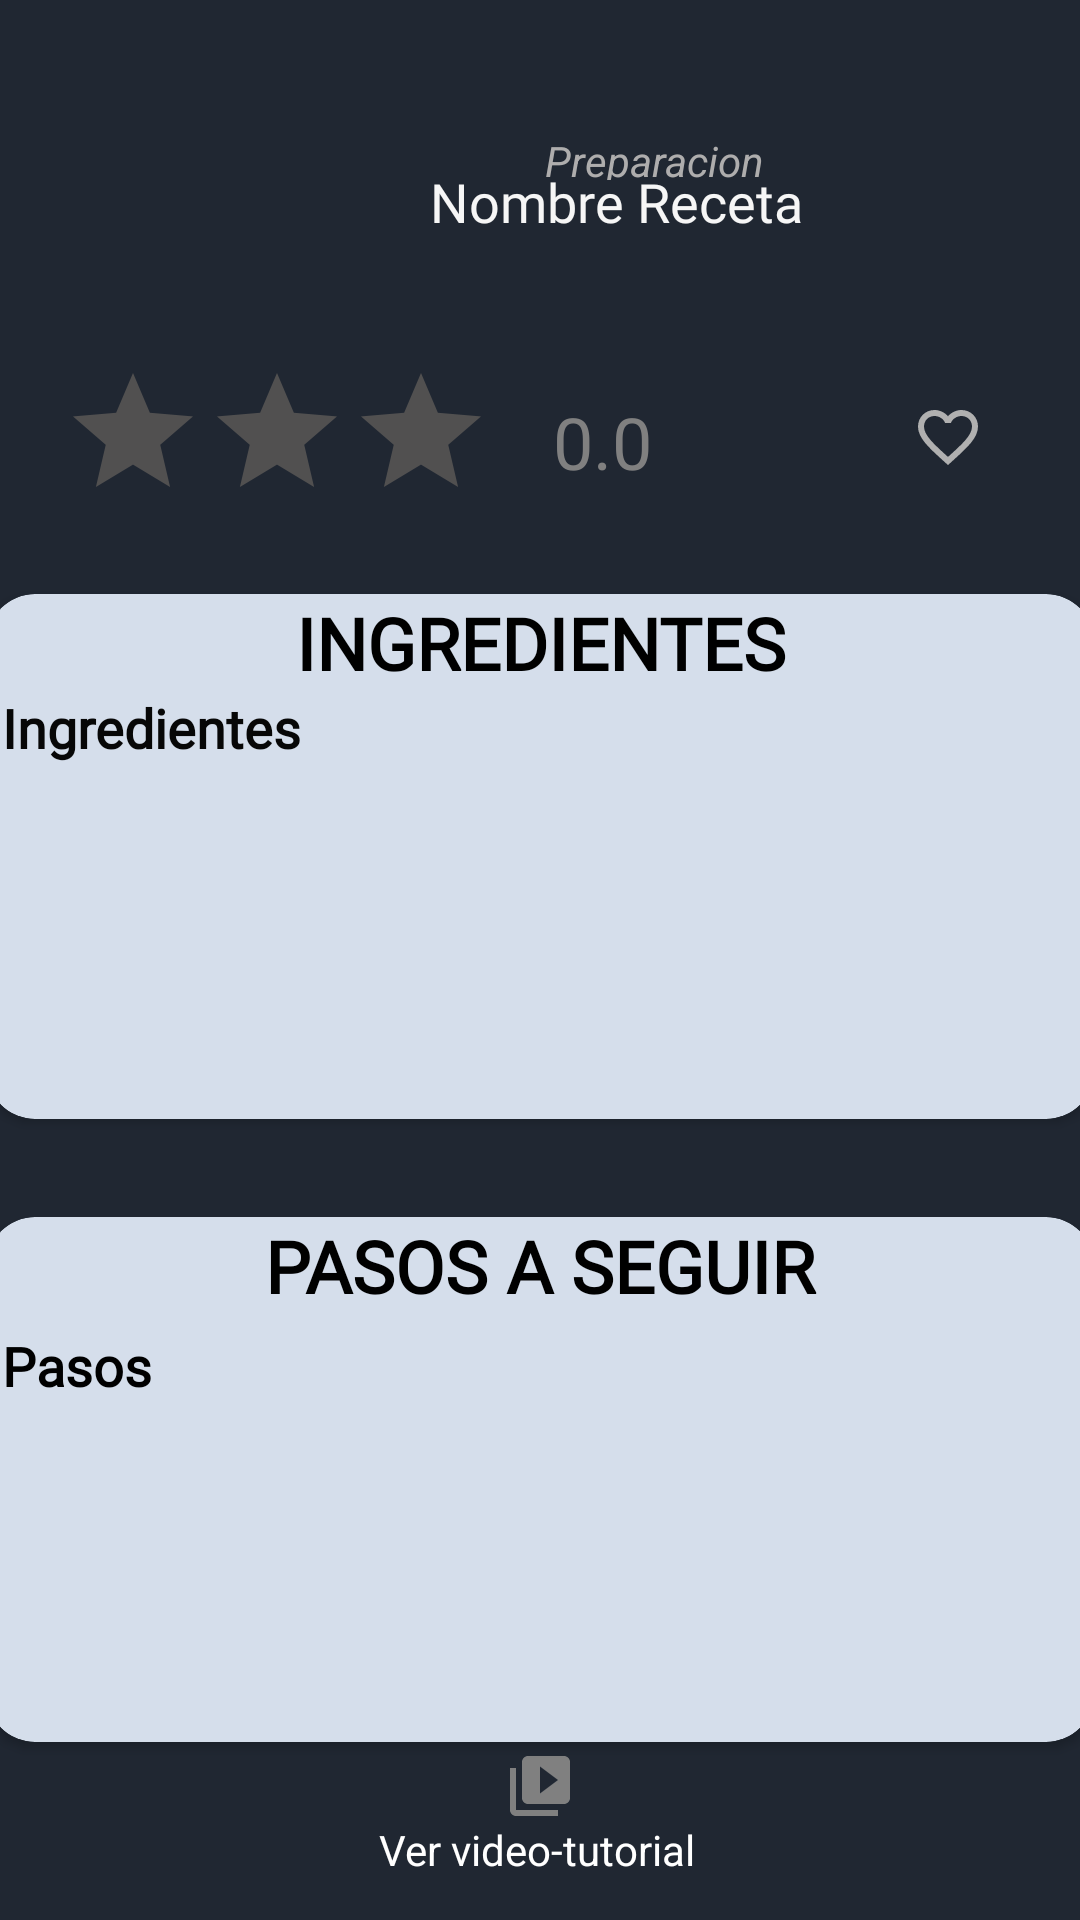

This screen was rendered from an Android layout file. Write that file and the resources it references.
<!-- AndroidManifest.xml: application theme Theme.Comidita3 -->
<!-- res/layout/fragment_receta_detalle_sin_perfil.xml -->
<?xml version="1.0" encoding="utf-8"?>
<androidx.constraintlayout.widget.ConstraintLayout xmlns:android="http://schemas.android.com/apk/res/android"
    xmlns:app="http://schemas.android.com/apk/res-auto"
    xmlns:tools="http://schemas.android.com/tools"
    android:id="@+id/frameLayout7"
    android:layout_width="match_parent"
    android:layout_height="match_parent"
    android:background="#202732"
    tools:context=".UI.fragment_receta_detalle_sinPerfil">

    <TextView
        android:id="@+id/textViewNombreDetalleReceta"
        android:layout_width="218dp"
        android:layout_height="48dp"
        android:fontFamily="@font/abel"
        android:text="Nombre Receta"
        android:textColor="#F6F6F6"
        android:textSize="18sp"
        app:layout_constraintBottom_toBottomOf="parent"
        app:layout_constraintEnd_toEndOf="parent"
        app:layout_constraintHorizontal_bias="0.587"
        app:layout_constraintStart_toEndOf="@+id/imageViewDetalleReceta"
        app:layout_constraintTop_toTopOf="parent"
        app:layout_constraintVertical_bias="0.093" />

    <ImageView
        android:id="@+id/imageViewDetalleReceta"
        android:layout_width="124dp"
        android:layout_height="123dp"
        app:layout_constraintBottom_toBottomOf="parent"
        app:layout_constraintEnd_toEndOf="parent"
        app:layout_constraintHorizontal_bias="0.088"
        app:layout_constraintStart_toStartOf="parent"
        app:layout_constraintTop_toTopOf="parent"
        app:layout_constraintVertical_bias="0.021"
        tools:src="@tools:sample/avatars" />

    <RatingBar
        android:id="@+id/ratingBarDetalleRecetaSinPerfil"
        android:layout_width="143dp"
        android:layout_height="42dp"
        android:background="#202732"
        android:max="5"
        android:numStars="3"
        android:progressBackgroundTint="#515050"
        android:progressTint="#FFEB3B"
        android:rating="0"
        app:layout_constraintBottom_toBottomOf="parent"
        app:layout_constraintEnd_toEndOf="parent"
        app:layout_constraintHorizontal_bias="0.093"
        app:layout_constraintStart_toStartOf="parent"
        app:layout_constraintTop_toTopOf="parent"
        app:layout_constraintVertical_bias="0.201" />

    <TextView
        android:id="@+id/textViewFacilidadDetalleReceta"
        android:layout_width="163dp"
        android:layout_height="16dp"
        android:layout_marginStart="37dp"
        android:layout_marginTop="44dp"
        android:layout_marginEnd="176dp"
        android:text="Preparacion"
        android:textColor="#AEADAD"
        android:textStyle="italic"
        app:layout_constraintEnd_toEndOf="parent"
        app:layout_constraintHorizontal_bias="0.0"
        app:layout_constraintStart_toEndOf="@+id/imageViewDetalleReceta"
        app:layout_constraintTop_toTopOf="parent" />




    <ImageButton
        android:id="@+id/imageButtonFavoritosDetalleReceta"
        android:layout_width="wrap_content"
        android:layout_height="wrap_content"
        android:background="#202732"
        android:src="@drawable/ic_baseline_favorite_border_24"
        app:layout_constraintBottom_toBottomOf="parent"
        app:layout_constraintEnd_toEndOf="parent"
        app:layout_constraintHorizontal_bias="0.832"
        app:layout_constraintStart_toEndOf="@+id/imageViewDetalleReceta"
        app:layout_constraintTop_toTopOf="parent"
        app:layout_constraintVertical_bias="0.217" />


    <ImageButton
        android:id="@+id/imageButton2"
        android:layout_width="wrap_content"
        android:layout_height="wrap_content"
        android:background="#202732"
        android:src="@drawable/ic_baseline_video_library_24"
        app:layout_constraintBottom_toBottomOf="parent"
        app:layout_constraintEnd_toEndOf="parent"
        app:layout_constraintStart_toStartOf="parent"
        app:layout_constraintTop_toTopOf="parent"
        app:layout_constraintVertical_bias="0.947" />

    <TextView
        android:id="@+id/textView15"
        android:layout_width="wrap_content"
        android:layout_height="wrap_content"
        android:layout_marginTop="5dp"
        android:layout_marginBottom="16dp"
        android:text="Ver video-tutorial"
        android:textColor="#FFFFFF"
        app:layout_constraintBottom_toBottomOf="parent"
        app:layout_constraintEnd_toEndOf="parent"
        app:layout_constraintHorizontal_bias="0.496"
        app:layout_constraintStart_toStartOf="parent"
        app:layout_constraintTop_toBottomOf="@+id/imageButton2"
        app:layout_constraintVertical_bias="0.75" />

    <View
        android:id="@+id/viewURLyoutube"
        android:layout_width="108dp"
        android:layout_height="51dp"
        app:layout_constraintBottom_toBottomOf="parent"
        app:layout_constraintEnd_toEndOf="parent"
        app:layout_constraintStart_toStartOf="parent"
        app:layout_constraintTop_toTopOf="parent"
        app:layout_constraintVertical_bias="0.98" />

    <ImageView
        android:id="@+id/imageView6"
        android:layout_width="wrap_content"
        android:layout_height="wrap_content"
        android:layout_marginStart="32dp"
        android:src="@drawable/ic_baseline_star_rate_24"
        app:layout_constraintBottom_toBottomOf="parent"
        app:layout_constraintEnd_toEndOf="parent"
        app:layout_constraintHorizontal_bias="0.0"
        app:layout_constraintStart_toEndOf="@+id/ratingBarDetalleRecetaSinPerfil"
        app:layout_constraintTop_toTopOf="parent"
        app:layout_constraintVertical_bias="0.217" />

    <androidx.cardview.widget.CardView
        android:id="@+id/cardView"
        android:layout_width="383dp"
        android:layout_height="191dp"
        app:cardBackgroundColor="#d5deeb"
        app:cardCornerRadius="16dp"
        app:cardUseCompatPadding="true"
        app:layout_constraintBottom_toBottomOf="parent"
        app:layout_constraintEnd_toEndOf="parent"
        app:layout_constraintHorizontal_bias="0.51"
        app:layout_constraintStart_toStartOf="parent"
        app:layout_constraintTop_toBottomOf="@+id/ratingBarDetalleRecetaSinPerfil"
        app:layout_constraintVertical_bias="0.096">

        <LinearLayout
            android:layout_width="match_parent"
            android:layout_height="wrap_content"
            android:orientation="vertical">

            <TextView
                android:id="@+id/textView13"
                android:layout_width="match_parent"
                android:layout_height="wrap_content"
                android:fontFamily="@font/lakki_reddy"
                android:text="INGREDIENTES"
                android:textAlignment="center"
                android:textAllCaps="false"
                android:textColor="#000000"
                android:textSize="24sp"
                android:textStyle="bold"
                app:layout_constraintBottom_toBottomOf="parent"
                app:layout_constraintEnd_toEndOf="parent"
                app:layout_constraintHorizontal_bias="0.501"
                app:layout_constraintStart_toStartOf="parent"
                app:layout_constraintTop_toTopOf="parent"
                app:layout_constraintVertical_bias="0.285" />


            <TextView
                android:id="@+id/textViewIngredientesDetalleReceta"
                android:layout_width="359dp"
                android:layout_height="128dp"
                android:layout_marginLeft="5dp"
                android:fontFamily="@font/abel"
                android:scrollbars="vertical"
                android:text="Ingredientes"
                android:textColor="#070707"
                android:textSize="18sp"
                android:textStyle="bold"
                app:layout_constraintBottom_toBottomOf="parent"
                app:layout_constraintEnd_toEndOf="parent"
                app:layout_constraintHorizontal_bias="0.55"
                app:layout_constraintStart_toStartOf="parent"
                app:layout_constraintTop_toTopOf="parent"
                app:layout_constraintVertical_bias="0.417" />


        </LinearLayout>


    </androidx.cardview.widget.CardView>


    <androidx.cardview.widget.CardView
        android:layout_width="383dp"
        android:layout_height="191dp"
        app:cardBackgroundColor="#d5deeb"
        app:cardCornerRadius="16dp"
        app:cardUseCompatPadding="true"
        app:layout_constraintBottom_toBottomOf="parent"
        app:layout_constraintEnd_toEndOf="parent"
        app:layout_constraintHorizontal_bias="0.51"
        app:layout_constraintStart_toStartOf="parent"
        app:layout_constraintTop_toBottomOf="@+id/cardView"
        app:layout_constraintVertical_bias="0.243">

        <LinearLayout
            android:layout_width="match_parent"
            android:layout_height="wrap_content"
            android:orientation="vertical">

            <TextView
                android:id="@+id/textView14"
                android:layout_width="match_parent"
                android:layout_height="wrap_content"
                android:fontFamily="@font/lakki_reddy"
                android:text="PASOS A SEGUIR"
                android:textAlignment="center"
                android:textColor="#000000"
                android:textSize="24sp"
                android:textStyle="bold"
                app:layout_constraintBottom_toBottomOf="parent"
                app:layout_constraintEnd_toEndOf="parent"
                app:layout_constraintHorizontal_bias="0.501"
                app:layout_constraintStart_toStartOf="parent"
                app:layout_constraintTop_toTopOf="parent"
                app:layout_constraintVertical_bias="0.575" />

            <TextView
                android:id="@+id/textViewPasosDetalleCreador"
                android:layout_width="356dp"
                android:layout_height="119dp"
                android:layout_marginLeft="5dp"
                android:layout_marginTop="5dp"
                android:layout_marginRight="5dp"
                android:layout_marginBottom="5dp"
                android:fontFamily="@font/abel"
                android:scrollbars="vertical"
                android:text="Pasos"
                android:textColor="#000000"
                android:textSize="18sp"
                android:textStyle="bold" />


        </LinearLayout>


    </androidx.cardview.widget.CardView>

    <TextView
        android:id="@+id/textViewValoracionGlobalSinPerfil"
        android:layout_width="57dp"
        android:layout_height="28dp"
        android:text="0.0"
        android:textColor="#808080"
        android:textSize="24sp"
        app:layout_constraintBottom_toBottomOf="parent"
        app:layout_constraintEnd_toEndOf="parent"
        app:layout_constraintHorizontal_bias="0.608"
        app:layout_constraintStart_toStartOf="parent"
        app:layout_constraintTop_toTopOf="parent"
        app:layout_constraintVertical_bias="0.214" />


</androidx.constraintlayout.widget.ConstraintLayout>
<!-- resources referenced by this layout -->
<resources>
  <!-- drawable ic_baseline_favorite_border_24 (drawable) -->
  <vector android:height="24dp" android:tint="#B0B0B0"
      android:viewportHeight="24" android:viewportWidth="24"
      android:width="24dp" xmlns:android="http://schemas.android.com/apk/res/android">
      <path android:fillColor="@android:color/white" android:pathData="M16.5,3c-1.74,0 -3.41,0.81 -4.5,2.09C10.91,3.81 9.24,3 7.5,3 4.42,3 2,5.42 2,8.5c0,3.78 3.4,6.86 8.55,11.54L12,21.35l1.45,-1.32C18.6,15.36 22,12.28 22,8.5 22,5.42 19.58,3 16.5,3zM12.1,18.55l-0.1,0.1 -0.1,-0.1C7.14,14.24 4,11.39 4,8.5 4,6.5 5.5,5 7.5,5c1.54,0 3.04,0.99 3.57,2.36h1.87C13.46,5.99 14.96,5 16.5,5c2,0 3.5,1.5 3.5,3.5 0,2.89 -3.14,5.74 -7.9,10.05z"/>
  </vector>
  <!-- drawable ic_baseline_video_library_24 (drawable) -->
  <vector android:height="24dp" android:tint="#808080"
      android:viewportHeight="24" android:viewportWidth="24"
      android:width="24dp" xmlns:android="http://schemas.android.com/apk/res/android">
      <path android:fillColor="@android:color/white" android:pathData="M4,6L2,6v14c0,1.1 0.9,2 2,2h14v-2L4,20L4,6zM20,2L8,2c-1.1,0 -2,0.9 -2,2v12c0,1.1 0.9,2 2,2h12c1.1,0 2,-0.9 2,-2L22,4c0,-1.1 -0.9,-2 -2,-2zM12,14.5v-9l6,4.5 -6,4.5z"/>
  </vector>
  <style name="Theme.Comidita3" parent="Theme.MaterialComponents.Light.NoActionBar">
          
          <item name="colorPrimary">@color/verdeLogo</item>
          <item name="colorPrimaryVariant">@color/purple_700</item>
          <item name="colorOnPrimary">@color/white</item>
          
          <item name="colorSecondary">@color/teal_200</item>
          <item name="colorSecondaryVariant">@color/teal_700</item>
          <item name="colorOnSecondary">@color/black</item>
          
          <item name="android:statusBarColor" tools:targetApi="l">?attr/colorPrimaryVariant</item>
          
      </style>
  <color name="verdeLogo">#4CAA6F</color>
  <color name="purple_700">#FF3700B3</color>
  <color name="white">#FFFFFFFF</color>
  <color name="teal_200">#FF03DAC5</color>
  <color name="teal_700">#FF018786</color>
  <color name="black">#FF000000</color>
</resources>
